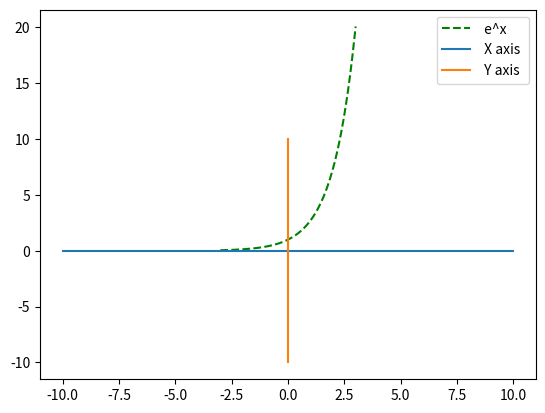

Reproduce this figure in Python.
from matplotlib import pyplot as py
from math import exp

i = -3
X = []
Y = []
xa = [-10, 10]
ya = [-10, 10]
a = [0, 0]

while i <= 3:
    X.append(i)
    Y.append(exp(i))

    i += 0.001

py.plot(X, Y, "g--", label=" e^x")
py.plot(xa, a, label=" X axis ")
py.plot(a, ya, label=" Y axis ")
py.legend()
py.show()
